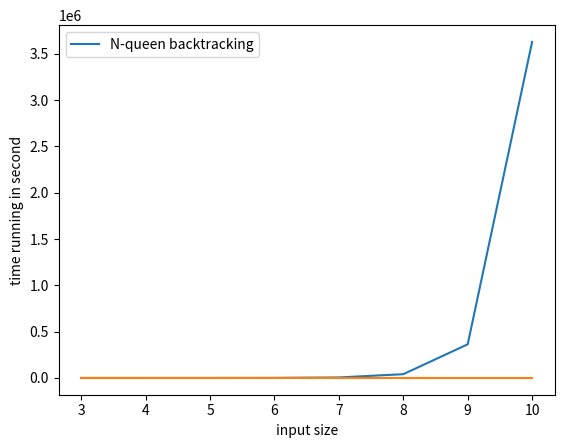

Source code (Python):
class Board:
    def __init__(self, size):
        self.N = size
        self.board = [[0]*size for i in range(self.N)]
    def printSolution(self, board):
        for i in range(self.N):
            for j in range(self.N):
                print (board[i][j], end = " ")
            print()
    

    def isSafe(self, row, col):
        #checking column
        for i in range(self.N):
            if self.board[row][i] == 1 or self.board[i][col] == 1:
                return False
            
        #checking diagonals
        for k in range(self.N):
            for l in range(self.N):
                if (abs(k-l==row-col)):
                    if self.board[k][l]==1:
                        return False
        return True
            
    def solving(self, col):
        '''
        with backtracking queen problem
        we place each queen in each column then go next column
        check if this queen place in this column is crash (by row or diagnose)
        we find another row for this queen
        until we find solution and return it
        if no solution then return false
        '''
        #base case if column is bigger than size stop
        #col bigger than size when all queen has been place
        if col >= self.N: 
            return True
        for i in range(self.N):
            #check the queen placement is good or not
            if self.isSafe(i, col):
                self.board[i][col] = 1
                #after place queen success, go try next column
                if self.solving(col + 1) == True:
                    return True
                
                #if next column is unable to place:
                #meaning it is not the solution so we undo the queen
                self.board[i][col] = 0
            
            #go next row try to place queen
        
        #if the queen cannot be place in anyrow
        #in this column => the solution is wrong
        return False
    def queenSolving(self): 
        if self.solving(0) == False:
            print("no solution")
            return False
        #print was cut out so that running time can be run easy
        #self.printSolution(self.board)
        return True
 


q = Board(5)
print(q.queenSolving())


#time running function
import time
import random
from matplotlib import pyplot as plt
def measure(N):
    """
    ...
    """
    start = time.time()
    q = Board(N)
    q.queenSolving()
    stop = time.time()
    return stop - start

N = list(range(3,11))

plt2 = plt
def fac(n):
  fact = 1
  for i in range(1,n+1):
      fact = fact * i
  return fact
      
plt.plot(N,[fac(i) for i in N])
plt.xlabel('input size')
plt.ylabel('number of execution')
plt2.legend(['n!'])
plt.show()

running_time = [measure(x) for x in N]
plt2.plot(N,running_time)
plt2.xlabel('input size')
plt2.ylabel('time running in second')
plt2.legend(['N-queen backtracking'])
plt2.show()